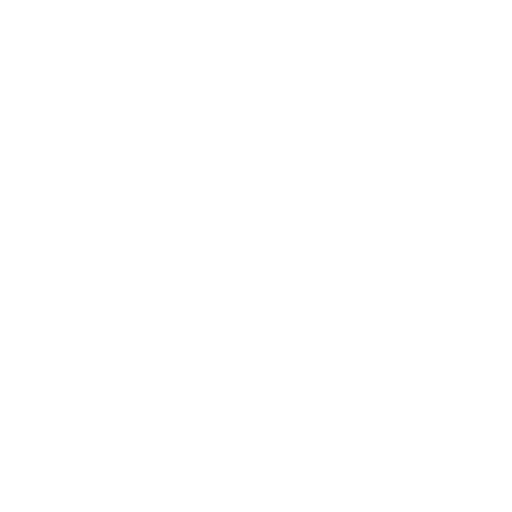
t = 0.00 s
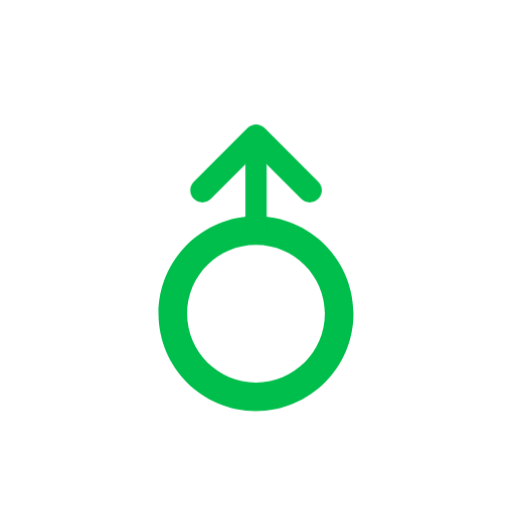
t = 0.40 s
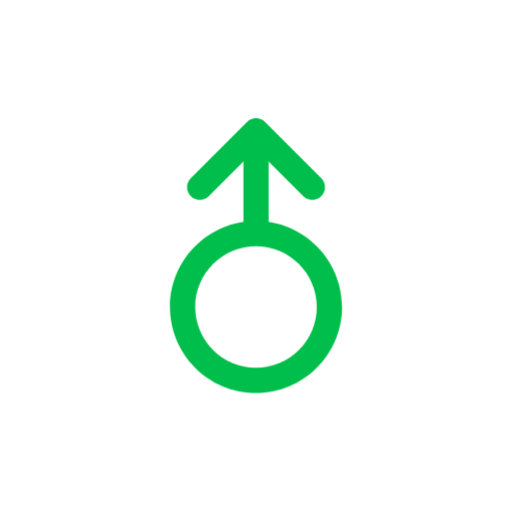
t = 0.80 s
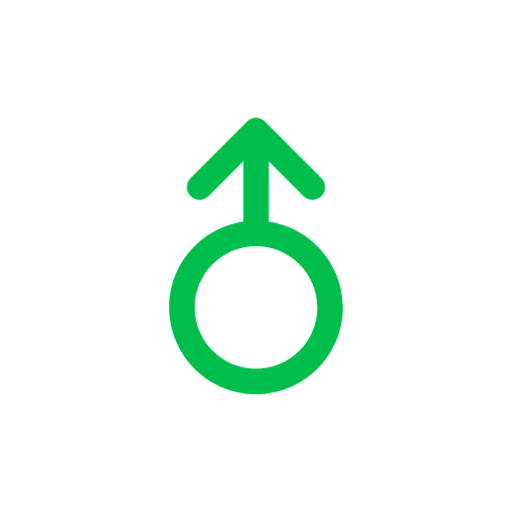
t = 1.20 s
t = 1.60 s: frame unchanged from t = 1.20 s, image omitted
t = 2.00 s: frame unchanged from t = 1.20 s, image omitted

The animated SVG that drew these frames (rendered in a browser with its animation timeline set to each time). Animation: 2 CSS @keyframes rules; one cycle of 2.00 s.

<svg class="ldi-ltiwjg" width="200px"  height="200px"  xmlns="http://www.w3.org/2000/svg" xmlns:xlink="http://www.w3.org/1999/xlink" viewBox="0 0 100 100" preserveAspectRatio="xMidYMid" style="background: none;"><!--?xml version="1.0" encoding="utf-8"?--><!--Generator: Adobe Illustrator 21.0.0, SVG Export Plug-In . SVG Version: 6.00 Build 0)--><svg version="1.1" id="圖層_1" xmlns="http://www.w3.org/2000/svg" xmlns:xlink="http://www.w3.org/1999/xlink" x="0px" y="0px" viewBox="0 0 100 100" style="transform-origin: 50px 50px 0px;" xml:space="preserve"><g style="transform-origin: 50px 50px 0px;"><g style="transform-origin: 50px 50px 0px; transform: scale(0.6);"><g style="transform-origin: 50px 50px 0px; animation-duration: 1s; animation-delay: -1s; animation-direction: normal;" class=""><g><style type="text/css" class="ld ldt-bounce-in" style="transform-origin: 50px 50px 0px; animation-duration: 1s; animation-delay: 0s; animation-direction: normal;">.st0{fill:#662D91;} .st1{fill:#A0C8D7;} .st2{fill:#ABBD81;} .st3{fill:#F47E60;} .st4{fill:#FFDC6C;} .st5{fill:#E15B64;} .st6{fill:#F2F2F2;} .st7{fill:#FCEE21;} .st8{fill:#EEF4DC;} .st9{fill:#F5E6C8;} .st10{fill:#C33737;} .st11{fill:#333333;} .st12{fill:#666666;} .st13{fill:#CCCCCC;} .st14{fill:#FFC28A;} .st15{fill:#4D4D4D;} .st16{fill:#999999;} .st17{fill:#29ABE2;} .st18{fill:#166496;} .st19{fill:#0071BC;} .st20{fill:#F7931E;} .st21{fill:#3E4D8A;} .st22{fill:#ED1E79;} .st23{fill:#9E005D;} .st24{fill:#D4145A;} .st25{fill:none;} .st26{fill:#ED1C24;} .st27{fill:#F15A24;} .st28{fill:#FBB03B;} .st29{fill:#C7B299;} .st30{fill:none;stroke:#FFFFFF;stroke-width:4;stroke-linecap:round;stroke-miterlimit:10;} .st31{fill:#C69C6D;} .st32{fill:#808080;} .st33{fill:#39B54A;} .st34{fill:#FFFFFF;} .st35{fill:#F6FF3F;} .st36{fill:#FF0000;} .st37{fill:#603813;} .st38{fill:#42210B;} .st39{fill:#1A1A1A;} .st40{fill:#FFD6B0;} .st41{fill:#C28851;} .st42{fill:#FFC28A;stroke:#FFFFFF;stroke-width:2;stroke-miterlimit:10;} .st43{fill:#009245;} .st44{fill:none;stroke:#333333;stroke-linecap:round;stroke-miterlimit:10;} .st45{fill:#E0E0E0;} .st46{fill:#C59B6D;} .st47{fill:#3399CC;} .st48{fill:#9F69B8;} .st49{fill:#EFBF4E;} .st50{fill:#353035;} .st51{fill:#77A4BD;} .st52{fill:#131F25;} .st53{fill:#494B32;} .st54{fill:none;stroke:#754C24;stroke-miterlimit:10;} .st55{fill:#754C24;} .st56{fill:#B2A44F;} .st57{fill:#48462D;} .st58{opacity:0.6;fill:#F73D7E;} .st59{opacity:0.8;fill:#F73D7E;} .st60{fill:#F73D7E;} .st61{opacity:0.59;fill:#3399CC;} .st62{fill:#DBDBDB;} .st63{fill:#3FAB4B;} .st64{fill:#E3A735;} .st65{fill:#E48E11;} .st66{fill:#A67C52;} .st67{fill:#8C6239;} .st68{fill:#666666;stroke:#F2F2F2;stroke-width:1.5;stroke-miterlimit:10;} .st69{fill:none;stroke:#333333;stroke-width:1.5;stroke-miterlimit:10;} .st70{fill:#62A562;} .st71{opacity:0.76;fill:#2E6045;} .st72{fill:#2E6045;} .st73{opacity:0.8;fill:#2E6045;} .st74{fill:#F8B26A;stroke:#231815;stroke-miterlimit:10;} .st75{fill:#F1F5DB;} .st76{fill:#FEAE01;} .st77{fill:#FF9400;} .st78{fill:none;stroke:#B3B3B3;stroke-width:3;stroke-miterlimit:10;} .st79{fill:#B3B3B3;} .st80{fill:none;stroke:#000000;stroke-width:1.5;stroke-miterlimit:10;} .st81{fill:none;stroke:#754C24;stroke-width:3;stroke-miterlimit:10;} .st82{fill:#C5C2BA;} .st83{fill:#E62B0F;} .st84{fill:#F2E336;} .st85{fill:#96AB5F;} .st86{fill:#C0996D;} .st87{fill:#573E31;} .st88{fill:none;stroke:#754C24;stroke-width:2;stroke-linecap:round;stroke-miterlimit:10;} .st89{fill:#534741;} .st90{fill:#F8B26A;} .st91{fill:#F8B26A;stroke:#F2F2F2;stroke-width:0.4104;stroke-miterlimit:10;} .st92{fill:none;stroke:#FFFFFF;stroke-width:1.8418;stroke-miterlimit:10;} .st93{fill:#F73D7E;stroke:#FFFFFF;stroke-width:1.5;stroke-miterlimit:10;} .st94{fill:#F8B26A;stroke:#FFFFFF;stroke-width:2.2377;stroke-miterlimit:10;} .st95{fill:#C33737;stroke:#FFFFFF;stroke-width:1.1035;stroke-miterlimit:10;} .st96{fill:none;stroke:#333333;stroke-width:3.876;stroke-miterlimit:10;} .st97{fill:#31F294;} .st98{fill:#66503A;} .st99{fill:#E15C65;}</style><g style="transform-origin: 50px 50px 0px;"><g><g class="ld ldt-bounce-in" style="transform-origin: 50px 50px 0px; animation-duration: 1s; animation-delay: 0.0625s; animation-direction: normal;"><path class="st19" d="M50,38.458c15.588,0,28.271,12.682,28.271,28.271S65.588,95,50,95S21.729,82.318,21.729,66.729 S34.412,38.458,50,38.458z M50,86.7c11.012,0,19.971-8.959,19.971-19.971S61.012,46.758,50,46.758s-19.971,8.959-19.971,19.971 S38.988,86.7,50,86.7z" fill="#00be4b" style="fill: rgb(0, 190, 75);"></path></g></g></g><g style="transform-origin: 50px 50px 0px;"><g><g class="ld ldt-bounce-in" style="transform-origin: 50px 50px 0px; animation-duration: 1s; animation-delay: 0.125s; animation-direction: normal;"><path class="st19" d="M50,9.15L50,9.15c2.292,0,4.15,1.858,4.15,4.15v26.715c0,2.292-1.858,4.15-4.15,4.15h0 c-2.292,0-4.15-1.858-4.15-4.15V13.3C45.85,11.008,47.708,9.15,50,9.15z" fill="#00be4b" style="fill: rgb(0, 190, 75);"></path></g></g></g><g style="transform-origin: 50px 50px 0px;"><g><g class="ld ldt-bounce-in" style="transform-origin: 50px 50px 0px; animation-duration: 1s; animation-delay: 0.1875s; animation-direction: normal;"><path class="st19" d="M52.934,6.215l18.359,18.359c1.621,1.62,1.621,4.248,0,5.868l0,0c-1.621,1.621-4.248,1.621-5.869,0 l-12.49-12.49c-1.621-1.621-4.248-1.621-5.869,0l-12.489,12.49c-1.621,1.621-4.248,1.621-5.869,0l0,0 c-1.62-1.621-1.62-4.248,0-5.868L47.066,6.215C48.686,4.595,51.314,4.595,52.934,6.215z" fill="#00be4b" style="fill: rgb(0, 190, 75);"></path></g></g></g><metadata xmlns:d="https://loading.io/stock/" class="ld ldt-bounce-in" style="transform-origin: 50px 50px 0px; animation-duration: 1s; animation-delay: 0.25s; animation-direction: normal;">
<d:name class="ld ldt-bounce-in" style="transform-origin: 50px 50px 0px; animation-duration: 1s; animation-delay: 0.3125s; animation-direction: normal;">male</d:name>
<d:tags class="ld ldt-bounce-in" style="transform-origin: 50px 50px 0px; animation-duration: 1s; animation-delay: 0.375s; animation-direction: normal;">gender,sex,gentleman,boy,male,people</d:tags>
<d:license class="ld ldt-bounce-in" style="transform-origin: 50px 50px 0px; animation-duration: 1s; animation-delay: 0.4375s; animation-direction: normal;">cc-by</d:license>
<d:slug class="ld ldt-bounce-in" style="transform-origin: 50px 50px 0px; animation-duration: 1s; animation-delay: 0.5s; animation-direction: normal;">ltiwjg</d:slug>
</metadata></g></g></g></g><style type="text/css" class="ld ldt-bounce-in" style="transform-origin: 50px 50px 0px; animation-duration: 1s; animation-delay: 0.5625s; animation-direction: normal;">path,ellipse,circle,rect,polygon,polyline,line { stroke-width: 0; }@keyframes ldt-bounce-in {
  0% {
    -webkit-transform: scale(0);
    transform: scale(0);
  }
  5% {
    -webkit-transform: scale(0.0846);
    transform: scale(0.0846);
  }
  6% {
    -webkit-transform: scale(0.191);
    transform: scale(0.191);
  }
  7% {
    -webkit-transform: scale(0.3255);
    transform: scale(0.3255);
  }
  8% {
    -webkit-transform: scale(0.4804);
    transform: scale(0.4804);
  }
  9% {
    -webkit-transform: scale(0.646);
    transform: scale(0.646);
  }
  10% {
    -webkit-transform: scale(0.8116);
    transform: scale(0.8116);
  }
  11% {
    -webkit-transform: scale(0.9665);
    transform: scale(0.9665);
  }
  12% {
    -webkit-transform: scale(1.1);
    transform: scale(1.1);
  }
  13% {
    -webkit-transform: scale(1.2069);
    transform: scale(1.2069);
  }
  14% {
    -webkit-transform: scale(1.2796);
    transform: scale(1.2796);
  }
  19% {
    -webkit-transform: scale(1.1558);
    transform: scale(1.1558);
  }
  20% {
    -webkit-transform: scale(1.07);
    transform: scale(1.07);
  }
  21% {
    -webkit-transform: scale(0.9823);
    transform: scale(0.9823);
  }
  22% {
    -webkit-transform: scale(0.901);
    transform: scale(0.901);
  }
  23% {
    -webkit-transform: scale(0.8328);
    transform: scale(0.8328);
  }
  25% {
    -webkit-transform: scale(0.7551);
    transform: scale(0.7551);
  }
  29% {
    -webkit-transform: scale(0.8516);
    transform: scale(0.8516);
  }
  31% {
    -webkit-transform: scale(0.973);
    transform: scale(0.973);
  }
  33% {
    -webkit-transform: scale(1.0857);
    transform: scale(1.0857);
  }
  35% {
    -webkit-transform: scale(1.1538);
    transform: scale(1.1538);
  }
  40% {
    -webkit-transform: scale(1.0771);
    transform: scale(1.0771);
  }
  42% {
    -webkit-transform: scale(0.9954);
    transform: scale(0.9954);
  }
  45% {
    -webkit-transform: scale(0.9057);
    transform: scale(0.9057);
  }
  52% {
    -webkit-transform: scale(0.9908);
    transform: scale(0.9908);
  }
  56% {
    -webkit-transform: scale(1.0623);
    transform: scale(1.0623);
  }
  64% {
    -webkit-transform: scale(0.9845);
    transform: scale(0.9845);
  }
  100% {
    -webkit-transform: scale(1);
    transform: scale(1);
  }
}
@-webkit-keyframes ldt-bounce-in {
  0% {
    -webkit-transform: scale(0);
    transform: scale(0);
  }
  5% {
    -webkit-transform: scale(0.0846);
    transform: scale(0.0846);
  }
  6% {
    -webkit-transform: scale(0.191);
    transform: scale(0.191);
  }
  7% {
    -webkit-transform: scale(0.3255);
    transform: scale(0.3255);
  }
  8% {
    -webkit-transform: scale(0.4804);
    transform: scale(0.4804);
  }
  9% {
    -webkit-transform: scale(0.646);
    transform: scale(0.646);
  }
  10% {
    -webkit-transform: scale(0.8116);
    transform: scale(0.8116);
  }
  11% {
    -webkit-transform: scale(0.9665);
    transform: scale(0.9665);
  }
  12% {
    -webkit-transform: scale(1.1);
    transform: scale(1.1);
  }
  13% {
    -webkit-transform: scale(1.2069);
    transform: scale(1.2069);
  }
  14% {
    -webkit-transform: scale(1.2796);
    transform: scale(1.2796);
  }
  19% {
    -webkit-transform: scale(1.1558);
    transform: scale(1.1558);
  }
  20% {
    -webkit-transform: scale(1.07);
    transform: scale(1.07);
  }
  21% {
    -webkit-transform: scale(0.9823);
    transform: scale(0.9823);
  }
  22% {
    -webkit-transform: scale(0.901);
    transform: scale(0.901);
  }
  23% {
    -webkit-transform: scale(0.8328);
    transform: scale(0.8328);
  }
  25% {
    -webkit-transform: scale(0.7551);
    transform: scale(0.7551);
  }
  29% {
    -webkit-transform: scale(0.8516);
    transform: scale(0.8516);
  }
  31% {
    -webkit-transform: scale(0.973);
    transform: scale(0.973);
  }
  33% {
    -webkit-transform: scale(1.0857);
    transform: scale(1.0857);
  }
  35% {
    -webkit-transform: scale(1.1538);
    transform: scale(1.1538);
  }
  40% {
    -webkit-transform: scale(1.0771);
    transform: scale(1.0771);
  }
  42% {
    -webkit-transform: scale(0.9954);
    transform: scale(0.9954);
  }
  45% {
    -webkit-transform: scale(0.9057);
    transform: scale(0.9057);
  }
  52% {
    -webkit-transform: scale(0.9908);
    transform: scale(0.9908);
  }
  56% {
    -webkit-transform: scale(1.0623);
    transform: scale(1.0623);
  }
  64% {
    -webkit-transform: scale(0.9845);
    transform: scale(0.9845);
  }
  100% {
    -webkit-transform: scale(1);
    transform: scale(1);
  }
}
.ldt-bounce-in {
  -webkit-transform: scale(0);
  transform: scale(0);
  -webkit-animation: ldt-bounce-in 1s ease-out forwards;
  animation: ldt-bounce-in 1s ease-out forwards;
}
</style></svg></svg>